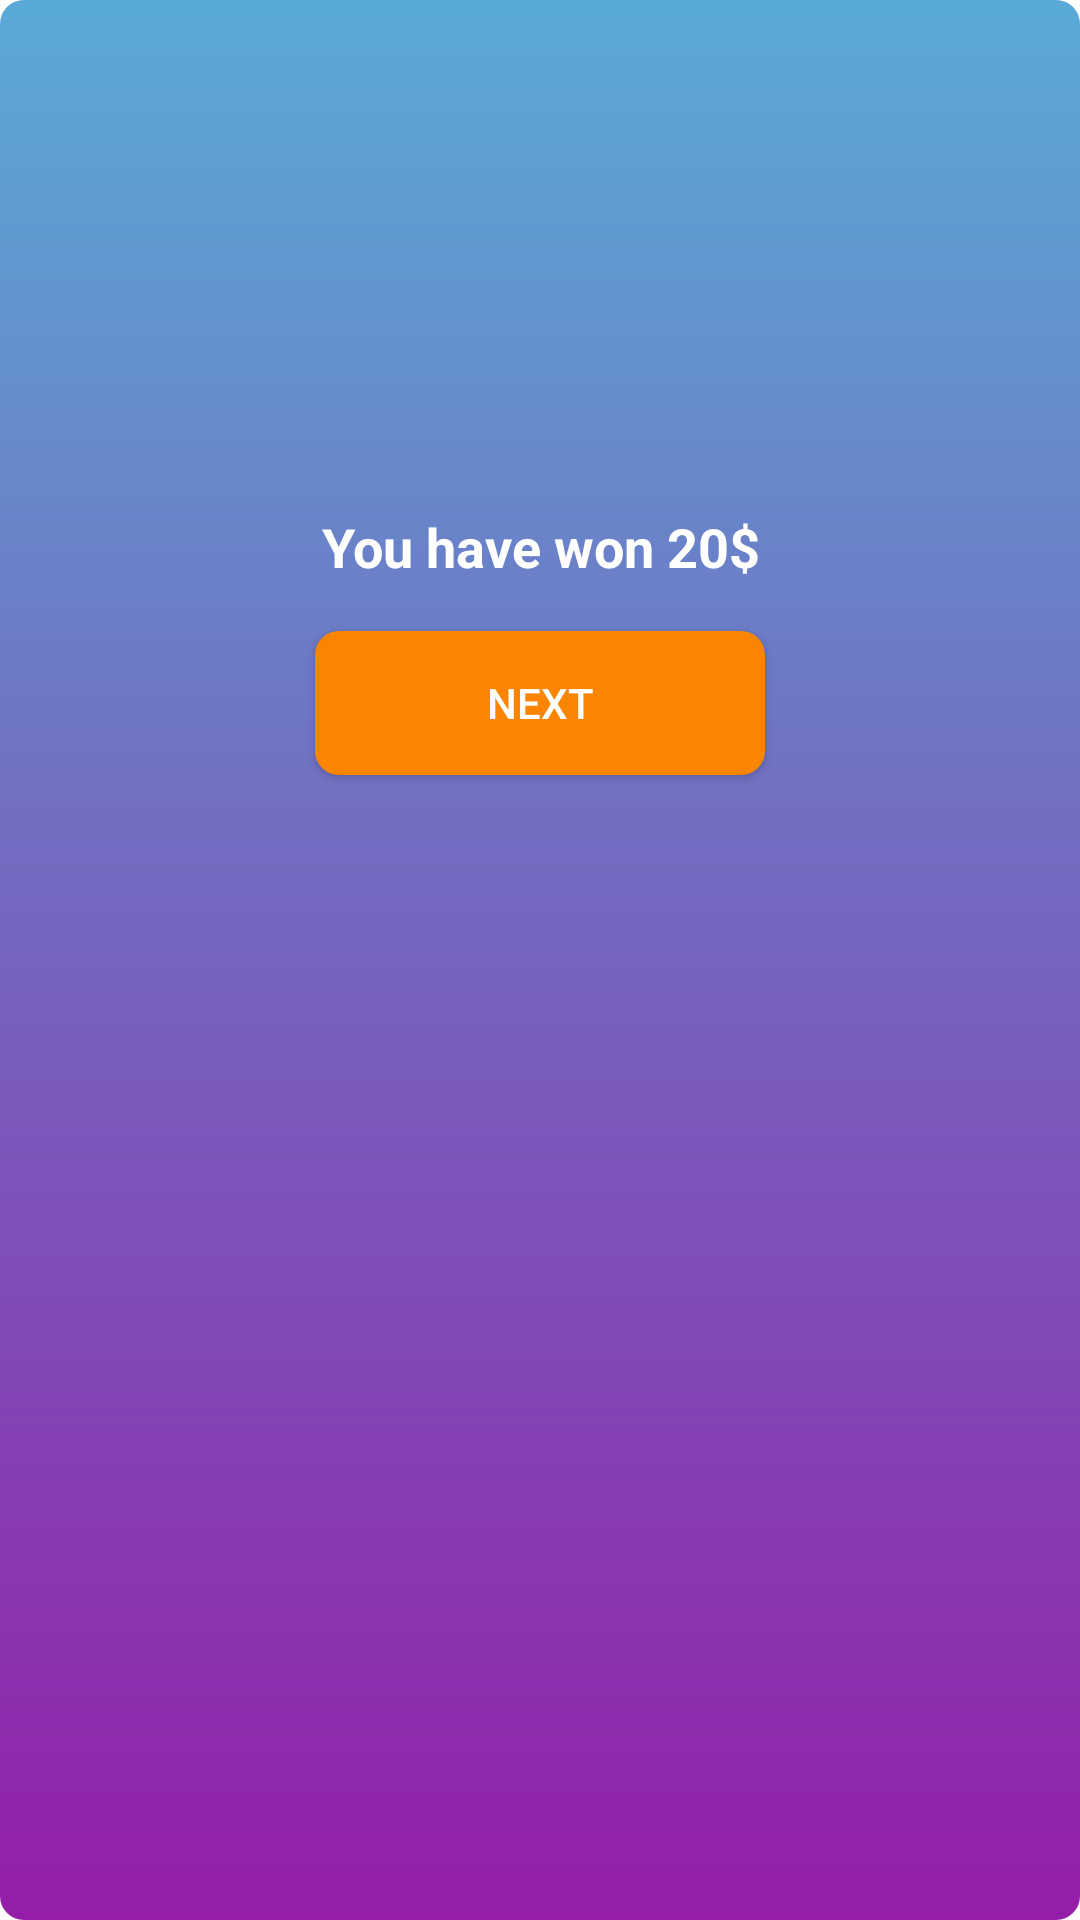

This screen was rendered from an Android layout file. Write that file and the resources it references.
<!-- AndroidManifest.xml: application theme Theme.MindGameApp -->
<!-- res/layout/custom_win_dialog.xml -->
<?xml version="1.0" encoding="utf-8"?>
<LinearLayout xmlns:android="http://schemas.android.com/apk/res/android"
    android:id="@+id/bottom_sheet_exit_linear"
    android:layout_width="match_parent"
    android:layout_height="wrap_content"
    android:layout_margin="16dp"
    android:background="@drawable/card_round"
    android:orientation="vertical">

    <LinearLayout
        android:layout_width="match_parent"
        android:layout_height="wrap_content"
        android:orientation="vertical">


        <ImageView
            android:layout_width="match_parent"
            android:layout_height="130dp"
            android:layout_marginTop="16dp"
            android:layout_marginBottom="8dp"
            android:src="@drawable/money2" />

        <TextView
            android:id="@+id/coins"
            android:layout_width="match_parent"
            android:layout_height="wrap_content"
            android:layout_margin="8dp"
            android:gravity="center"
            android:text="You have won 20$"
            android:textColor="@color/white"
            android:textSize="18sp"
            android:textStyle="bold" />

        <LinearLayout
            android:layout_width="match_parent"
            android:layout_height="wrap_content"
            android:gravity="center"
            android:orientation="horizontal"
            android:weightSum="2">

            
            <androidx.appcompat.widget.AppCompatButton
                android:id="@+id/textViewNext"
                android:layout_width="150dp"
                android:layout_height="48dp"
                android:layout_gravity="center"
                android:layout_margin="8dp"
                android:background="@drawable/card_round"
                android:backgroundTint="@color/orange"
                android:elevation="8dp"
                android:gravity="center"
                android:text="NEXT"
                android:textColor="@color/white" />

        </LinearLayout>

    </LinearLayout>

</LinearLayout>
<!-- resources referenced by this layout -->
<resources>
  <color name="orange">#fb8500</color>
  <color name="white">#FFFFFFFF</color>
  <!-- drawable card_round (drawable) -->
  <?xml version="1.0" encoding="utf-8"?>
  <shape xmlns:android="http://schemas.android.com/apk/res/android"
      android:shape="rectangle">
  
      <corners android:radius="8dp" />
      <gradient
          android:angle="-45"
          android:endColor="@color/pink"
          android:startColor="#59AAD6" />
  
      <padding
          android:bottom="8dp"
          android:left="8dp"
          android:right="8dp"
          android:top="8dp" />
  
  </shape>
  <style name="Theme.MindGameApp" parent="Theme.MaterialComponents.Light.NoActionBar">
          
          <item name="colorPrimary">@color/purple_500</item>
          <item name="colorPrimaryVariant">@color/purple_700</item>
          <item name="colorOnPrimary">@color/white</item>
          
          <item name="colorSecondary">@color/teal_200</item>
          <item name="colorSecondaryVariant">@color/teal_700</item>
          <item name="colorOnSecondary">@color/black</item>
          
          <item name="android:statusBarColor">?attr/colorPrimaryVariant</item>
          
      </style>
  <color name="pink">#941EA8</color>
  <color name="purple_500">#FF6200EE</color>
  <color name="purple_700">#FF3700B3</color>
  <color name="teal_200">#FF03DAC5</color>
  <color name="teal_700">#FF018786</color>
  <color name="black">#FF000000</color>
</resources>
